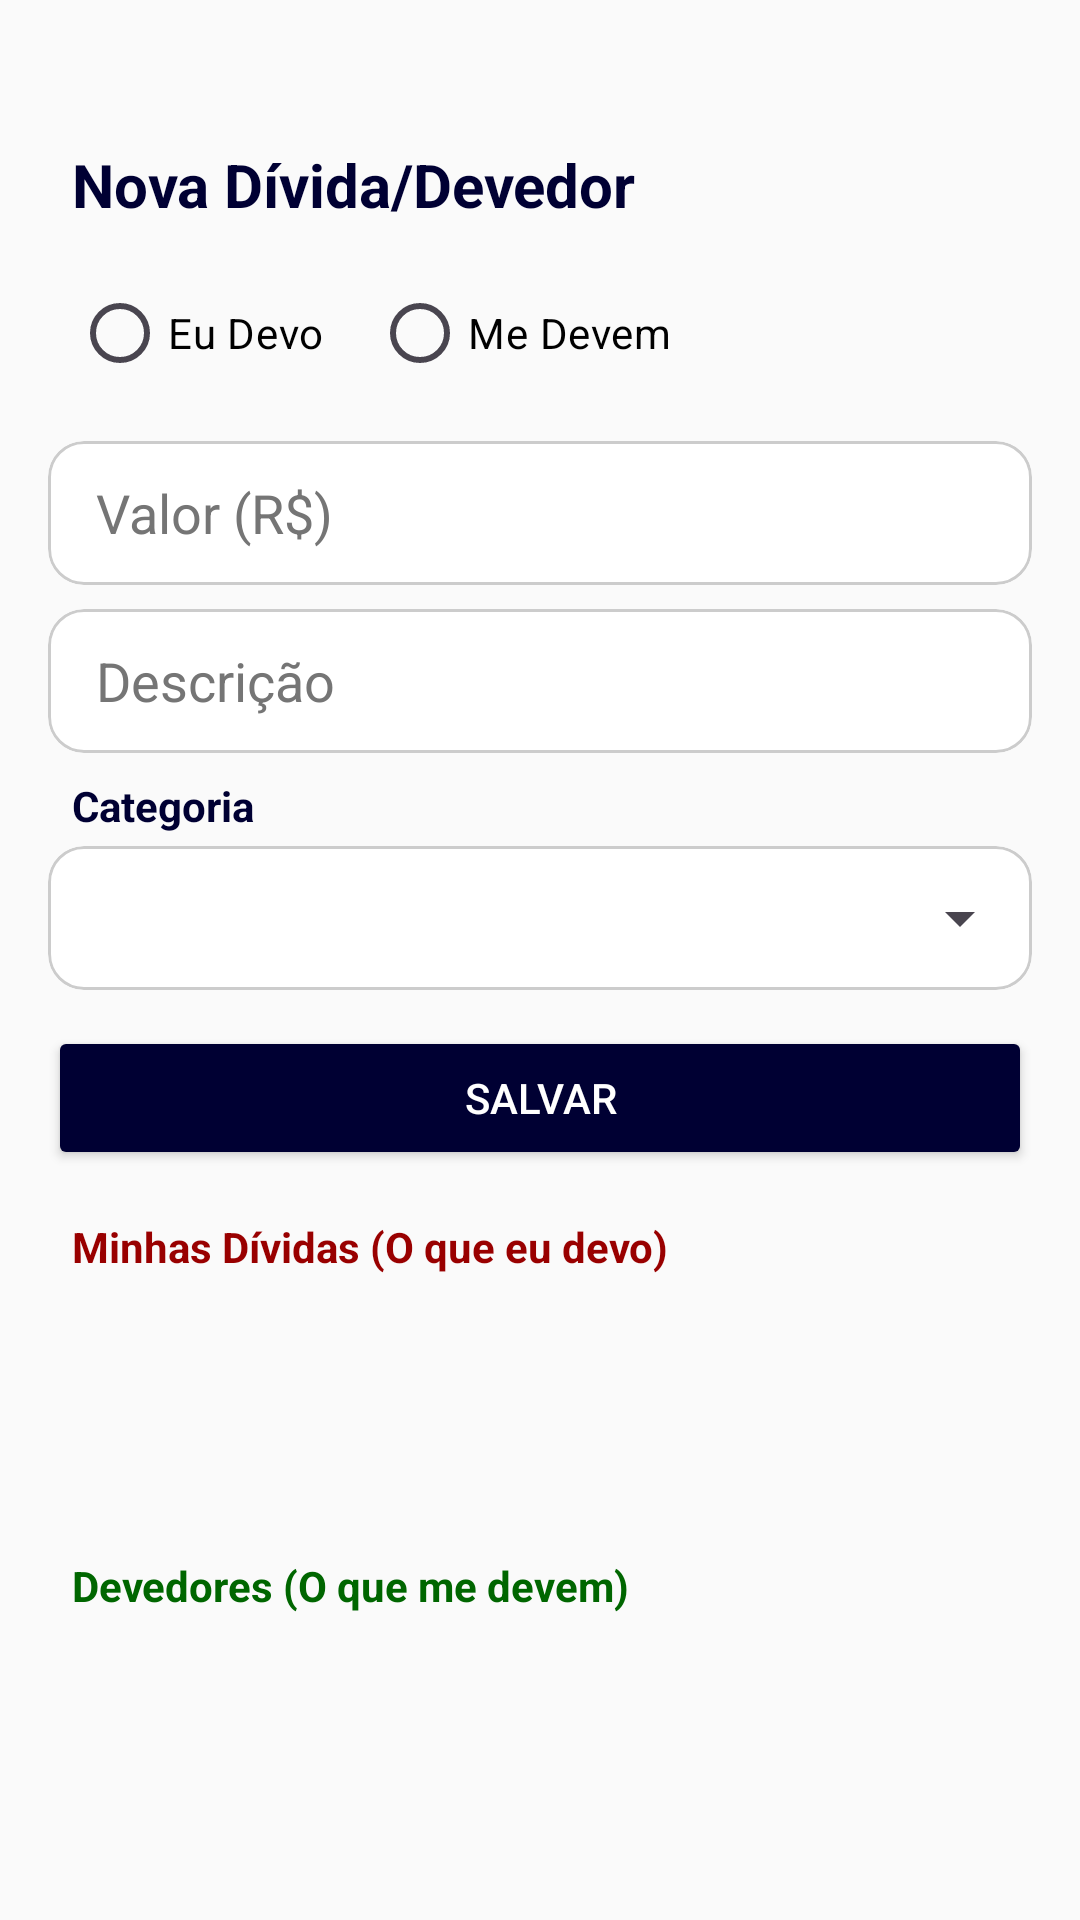

Reconstruct the res/layout file that produces this screen, plus the resources it refers to.
<!-- AndroidManifest.xml: application theme Theme.GestorFinanceiro -->
<!-- res/layout/activity_dividas_devedores.xml -->
<?xml version="1.0" encoding="utf-8"?>
<LinearLayout xmlns:android="http://schemas.android.com/apk/res/android"
    xmlns:app="http://schemas.android.com/apk/res-auto"
    android:layout_width="match_parent"
    android:layout_height="match_parent"
    android:orientation="vertical"
    android:paddingHorizontal="16dp"
    android:paddingBottom="16dp"
    android:paddingTop="48dp"
    android:fitsSystemWindows="true"
    android:background="#FAFAFA">

    <TextView
        android:layout_width="match_parent"
        android:layout_height="wrap_content"
        android:text="Nova Dívida/Devedor"
        android:textColor="#000033"
        android:textSize="20sp"
        android:textStyle="bold"
        android:layout_marginBottom="12dp"
        android:layout_marginHorizontal="8dp"/>

    <RadioGroup
        android:id="@+id/radioGroupTipoDivida"
        android:layout_width="match_parent"
        android:layout_height="wrap_content"
        android:orientation="horizontal"
        android:layout_marginBottom="12dp"
        android:layout_marginHorizontal="8dp">

        <RadioButton
            android:id="@+id/radioDevo"
            android:layout_width="wrap_content"
            android:layout_height="wrap_content"
            android:text="Eu Devo"
            android:textColor="#000000"
            android:layout_marginEnd="16dp"/>

        <RadioButton
            android:id="@+id/radioMeDevem"
            android:layout_width="wrap_content"
            android:layout_height="wrap_content"
            android:textColor="#000000"
            android:text="Me Devem"/>
    </RadioGroup>

    <com.google.android.material.card.MaterialCardView
        android:layout_width="match_parent"
        android:layout_height="wrap_content"
        android:layout_marginBottom="8dp"
        app:cardBackgroundColor="#FFFFFF"
        app:cardCornerRadius="12dp"
        app:cardElevation="0dp"
        app:strokeColor="#CCCCCC"
        app:strokeWidth="1dp">

        <EditText
            android:id="@+id/editValorDivida"
            android:layout_width="match_parent"
            android:layout_height="48dp"
            android:background="@null"
            android:hint="Valor (R$)"
            android:inputType="numberDecimal"
            android:paddingHorizontal="16dp"
            android:textColor="#000000"
            android:textColorHint="#757575" />
    </com.google.android.material.card.MaterialCardView>

    <com.google.android.material.card.MaterialCardView
        android:layout_width="match_parent"
        android:layout_height="wrap_content"
        android:layout_marginBottom="8dp"
        app:cardBackgroundColor="#FFFFFF"
        app:cardCornerRadius="12dp"
        app:cardElevation="0dp"
        app:strokeColor="#CCCCCC"
        app:strokeWidth="1dp">

        <EditText
            android:id="@+id/editDescricaoDivida"
            android:layout_width="match_parent"
            android:layout_height="48dp"
            android:background="@null"
            android:hint="Descrição"
            android:inputType="textCapSentences"
            android:paddingHorizontal="16dp"
            android:textColor="#000000"
            android:textColorHint="#757575" />
    </com.google.android.material.card.MaterialCardView>

    <TextView
        android:layout_width="match_parent"
        android:layout_height="wrap_content"
        android:text="Categoria"
        android:textColor="#000033"
        android:textStyle="bold"
        android:layout_marginBottom="4dp"
        android:layout_marginHorizontal="8dp"/>

    <com.google.android.material.card.MaterialCardView
        android:layout_width="match_parent"
        android:layout_height="wrap_content"
        android:layout_marginBottom="12dp"
        app:cardBackgroundColor="#FFFFFF"
        app:cardCornerRadius="12dp"
        app:cardElevation="0dp"
        app:strokeColor="#CCCCCC"
        app:strokeWidth="1dp">

        <Spinner
            android:id="@+id/spinnerCategoriaDivida"
            android:layout_width="match_parent"
            android:layout_height="48dp"
            android:paddingHorizontal="8dp"
            android:popupBackground="#FFFFFF" />
    </com.google.android.material.card.MaterialCardView>

    <Button
        android:id="@+id/btnSalvarDivida"
        android:layout_width="match_parent"
        android:layout_height="48dp"
        android:text="Salvar"
        android:backgroundTint="#000033"
        android:textColor="#FFFFFF"
        android:layout_marginBottom="16dp"
        app:cornerRadius="12dp"/>

    <TextView
        android:layout_width="match_parent"
        android:layout_height="wrap_content"
        android:text="Minhas Dívidas (O que eu devo)"
        android:textColor="#990000"
        android:textStyle="bold"
        android:layout_marginBottom="8dp"
        android:layout_marginHorizontal="8dp"/>

    <ListView
        android:id="@+id/listaMinhasDividas"
        android:layout_width="match_parent"
        android:layout_height="0dp"
        android:layout_weight="1"
        android:divider="@android:color/transparent"
        android:dividerHeight="8dp"
        android:clipToPadding="false"
        android:paddingBottom="8dp"/>

    <TextView
        android:layout_width="match_parent"
        android:layout_height="wrap_content"
        android:text="Devedores (O que me devem)"
        android:textColor="#006600"
        android:textStyle="bold"
        android:layout_marginTop="8dp"
        android:layout_marginBottom="8dp"
        android:layout_marginHorizontal="8dp"/>

    <ListView
        android:id="@+id/listaDevedores"
        android:layout_width="match_parent"
        android:layout_height="0dp"
        android:layout_weight="1"
        android:divider="@android:color/transparent"
        android:dividerHeight="8dp"
        android:clipToPadding="false"
        android:paddingBottom="8dp"/>

</LinearLayout>
<!-- resources referenced by this layout -->
<resources>
  <style name="Theme.GestorFinanceiro" parent="Base.Theme.GestorFinanceiro" />
  <style name="Base.Theme.GestorFinanceiro" parent="Theme.Material3.DayNight.NoActionBar">
          
          
      </style>
</resources>
